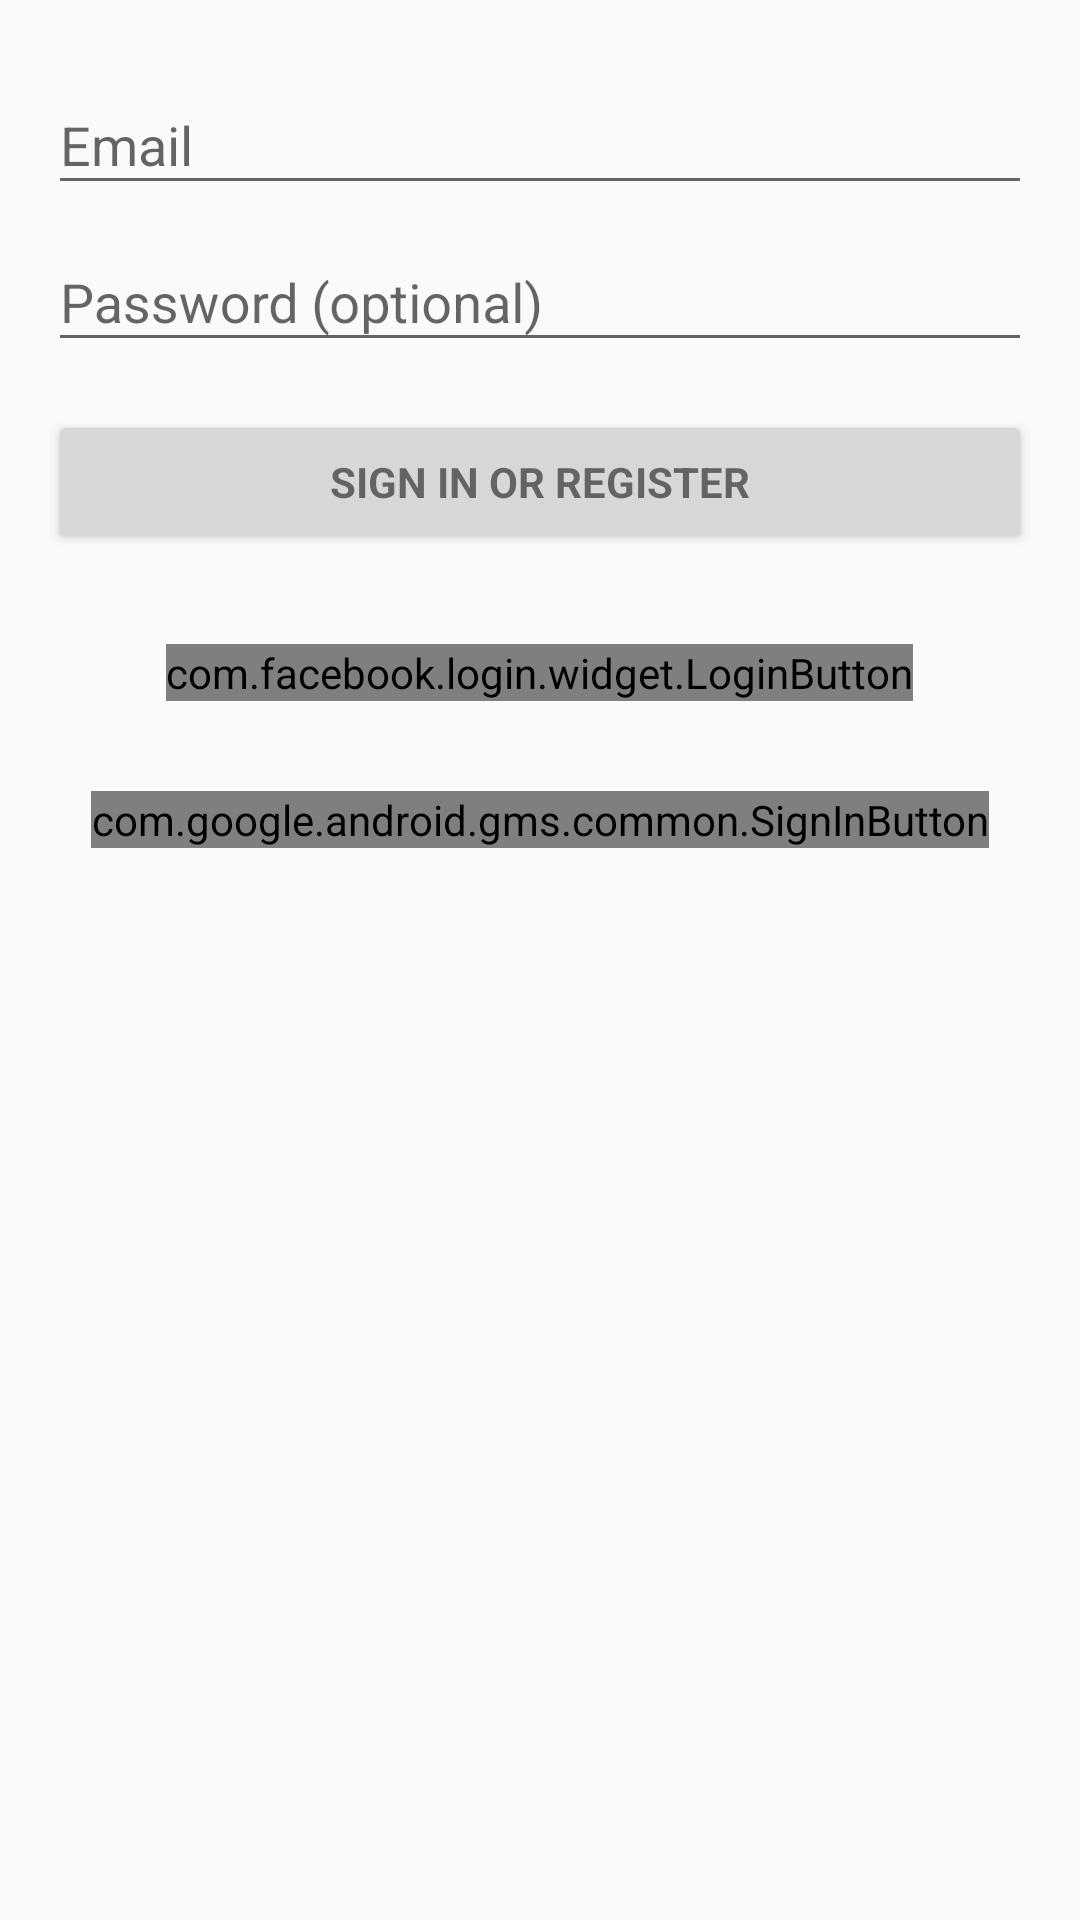

The Android layout XML behind this screen, and the referenced resources:
<!-- AndroidManifest.xml: application theme Theme.AppCompat.Light.NoActionBar -->
<!-- res/layout/activity_login.xml -->
<LinearLayout xmlns:android="http://schemas.android.com/apk/res/android"
    xmlns:tools="http://schemas.android.com/tools"
    android:layout_width="match_parent"
    android:layout_height="match_parent"
    android:gravity="center_horizontal"
    android:orientation="vertical"
    android:paddingBottom="@dimen/activity_vertical_margin"
    android:paddingLeft="@dimen/activity_horizontal_margin"
    android:paddingRight="@dimen/activity_horizontal_margin"
    android:paddingTop="@dimen/activity_vertical_margin"
    tools:context="com.example.vincent.fitnessfriends.LoginActivity">

    
    <ProgressBar
        android:id="@+id/login_progress"
        style="?android:attr/progressBarStyleLarge"
        android:layout_width="wrap_content"
        android:layout_height="wrap_content"
        android:layout_marginBottom="8dp"
        android:visibility="gone" />

    <ScrollView
        android:id="@+id/login_form"
        android:layout_width="match_parent"
        android:layout_height="match_parent">

        <LinearLayout
            android:id="@+id/email_login_form"
            android:layout_width="match_parent"
            android:layout_height="wrap_content"
            android:orientation="vertical">

            <android.support.design.widget.TextInputLayout
                android:layout_width="match_parent"
                android:layout_height="wrap_content"
                android:id="@+id/userNameTextInput">

                <AutoCompleteTextView
                    android:id="@+id/email"
                    android:layout_width="match_parent"
                    android:layout_height="wrap_content"
                    android:hint="@string/prompt_email"
                    android:inputType="textEmailAddress"
                    android:maxLines="1"
                    android:singleLine="true" />

            </android.support.design.widget.TextInputLayout>

            <android.support.design.widget.TextInputLayout
                android:layout_width="match_parent"
                android:layout_height="wrap_content">

                <EditText
                    android:id="@+id/password"
                    android:layout_width="match_parent"
                    android:layout_height="wrap_content"
                    android:hint="@string/prompt_password"
                    android:imeActionId="@+id/login"
                    android:imeActionLabel="@string/action_sign_in_short"
                    android:imeOptions="actionUnspecified"
                    android:inputType="textPassword"
                    android:maxLines="1"
                    android:singleLine="true" />

            </android.support.design.widget.TextInputLayout>

            <Button
                android:id="@+id/email_sign_in_button"
                style="?android:textAppearanceSmall"
                android:layout_width="match_parent"
                android:layout_height="wrap_content"
                android:layout_marginTop="16dp"
                android:text="@string/action_sign_in"
                android:textStyle="bold" />

            <com.facebook.login.widget.LoginButton
                android:id="@+id/login_button"
                android:layout_width="wrap_content"
                android:layout_height="wrap_content"
                android:layout_gravity="center_horizontal"
                android:layout_marginTop="30dp"
                android:layout_marginBottom="30dp"
                android:layout_row="25"
                android:layout_column="0" />

            <com.google.android.gms.common.SignInButton
                android:layout_width="wrap_content"
                android:layout_height="wrap_content"
                android:id="@+id/googleBtn"
                android:layout_marginBottom="36dp"
                android:layout_gravity="center_horizontal"
                android:layout_above="@+id/login_button"
                android:layout_centerHorizontal="true"/>

        </LinearLayout>
    </ScrollView>

</LinearLayout>
<!-- resources referenced by this layout -->
<resources>
  <dimen name="activity_horizontal_margin">16dp</dimen>
  <dimen name="activity_vertical_margin">16dp</dimen>
  <string name="action_sign_in">Sign in or register</string>
  <string name="action_sign_in_short">Sign in</string>
  <string name="prompt_email">Email</string>
  <string name="prompt_password">Password (optional)</string>
</resources>
